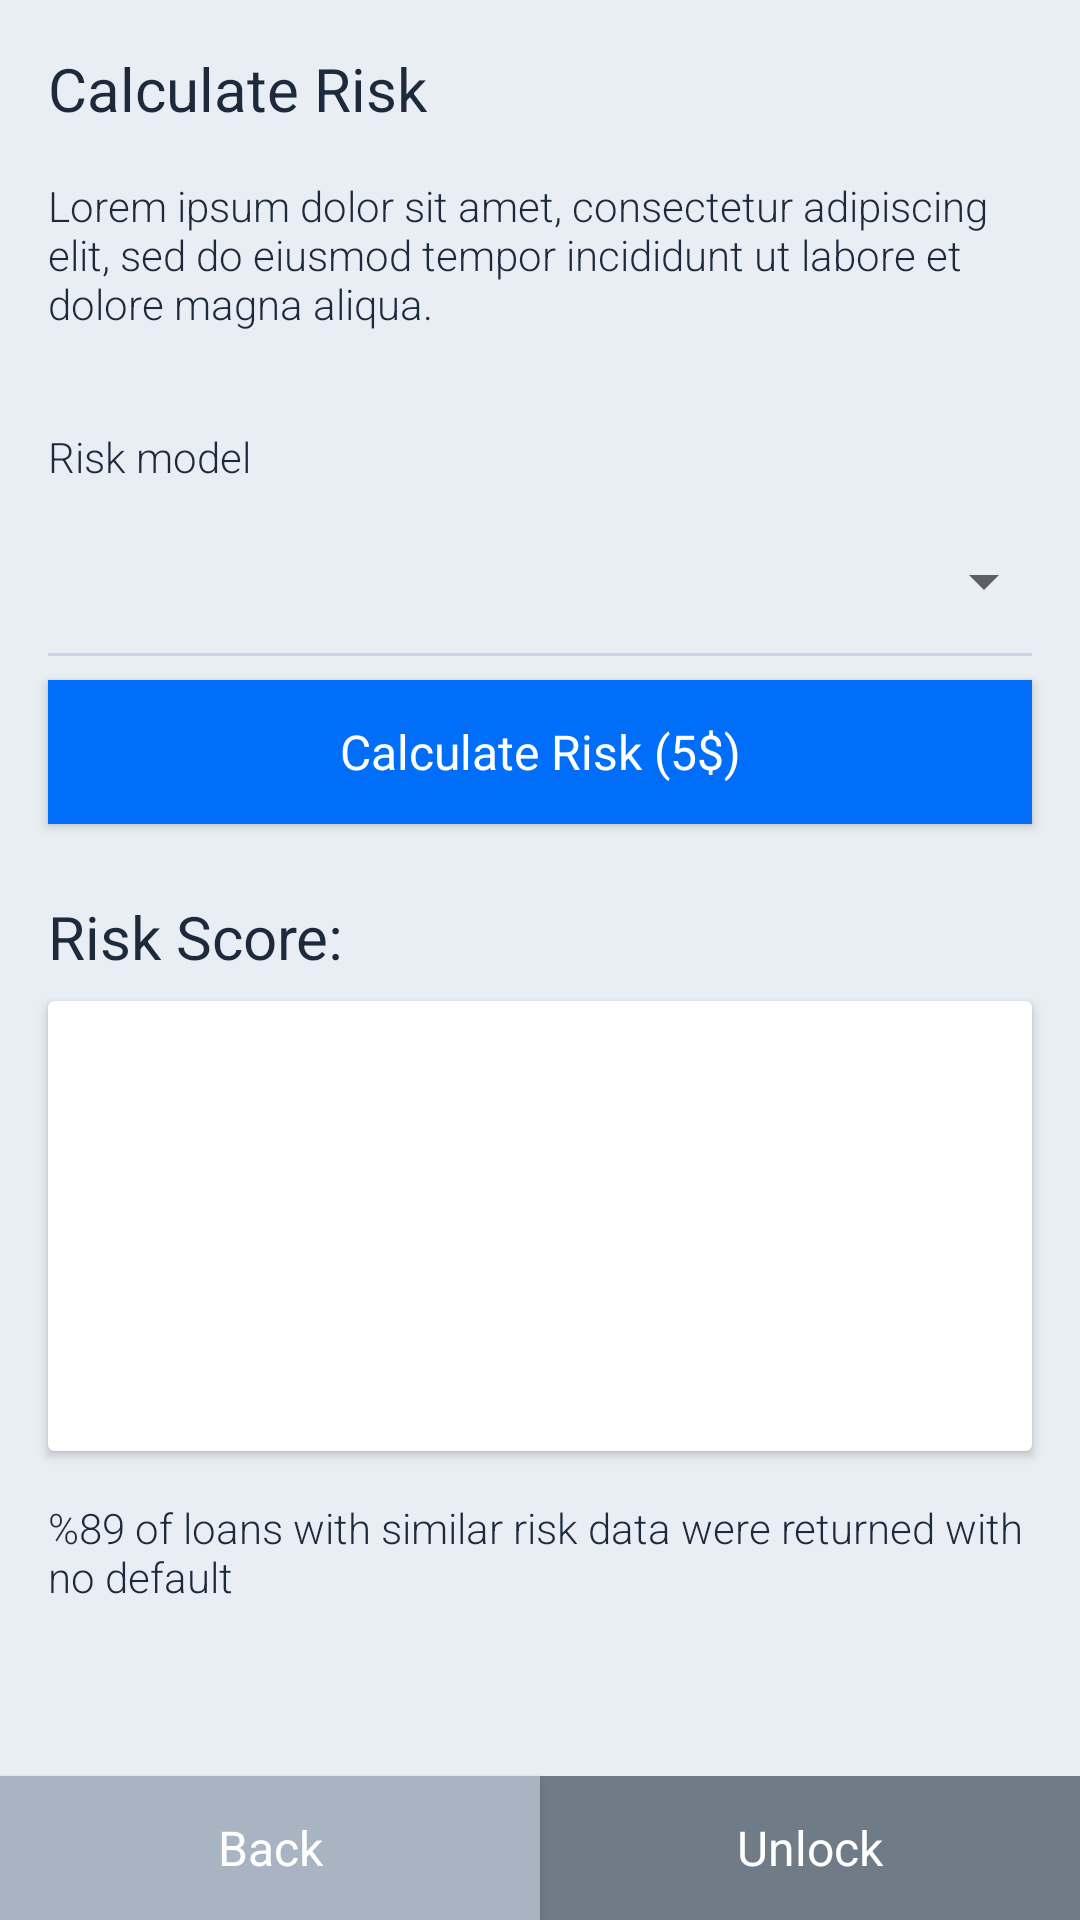

This screen was rendered from an Android layout file. Write that file and the resources it references.
<!-- AndroidManifest.xml: application theme AppTheme -->
<!-- res/layout/fragment_unlock_loan.xml -->
<?xml version="1.0" encoding="utf-8"?>
<android.support.constraint.ConstraintLayout xmlns:android="http://schemas.android.com/apk/res/android"
    xmlns:app="http://schemas.android.com/apk/res-auto"
    xmlns:tools="http://schemas.android.com/tools"
    android:layout_width="match_parent"
    android:layout_height="match_parent"
    android:background="@color/defaultBg">

    <TextView
        android:id="@+id/calculateRiskText"
        style="@style/LargeTitleText"
        android:layout_width="wrap_content"
        android:layout_height="wrap_content"
        android:layout_marginEnd="@dimen/margin_default"
        android:layout_marginStart="@dimen/margin_default"
        android:layout_marginTop="@dimen/margin_default"
        android:text="@string/calculate_risk"
        app:layout_constraintEnd_toEndOf="parent"
        app:layout_constraintHorizontal_bias="0.0"
        app:layout_constraintStart_toStartOf="parent"
        app:layout_constraintTop_toTopOf="parent" />

    <TextView
        android:id="@+id/descriptionText"
        style="@style/DescriptionText"
        android:layout_width="0dp"
        android:layout_height="wrap_content"
        android:layout_marginEnd="@dimen/margin_default"
        android:layout_marginStart="@dimen/margin_default"
        android:layout_marginTop="@dimen/margin_default"
        android:text="@string/risk_description_static"
        app:layout_constraintEnd_toEndOf="parent"
        app:layout_constraintHorizontal_bias="0.0"
        app:layout_constraintStart_toStartOf="parent"
        app:layout_constraintTop_toBottomOf="@+id/calculateRiskText" />

    <TextView
        android:id="@+id/riskModelTitleText"
        style="@style/DescriptionText"
        android:layout_width="wrap_content"
        android:layout_height="wrap_content"
        android:layout_marginEnd="@dimen/margin_default"
        android:layout_marginStart="@dimen/margin_default"
        android:layout_marginTop="32dp"
        android:text="@string/risk_model"
        app:layout_constraintEnd_toEndOf="parent"
        app:layout_constraintHorizontal_bias="0.0"
        app:layout_constraintStart_toStartOf="parent"
        app:layout_constraintTop_toBottomOf="@+id/descriptionText" />

    <Spinner
        android:id="@+id/riskSpinner"
        android:layout_width="0dp"
        android:layout_height="?android:attr/listPreferredItemHeightSmall"
        android:layout_marginEnd="@dimen/margin_small"
        android:layout_marginStart="@dimen/margin_default"
        android:layout_marginTop="@dimen/margin_small"
        app:layout_constraintEnd_toEndOf="parent"
        app:layout_constraintHorizontal_bias="0.0"
        app:layout_constraintStart_toStartOf="parent"
        app:layout_constraintTop_toBottomOf="@+id/riskModelTitleText" />

    <View
        android:id="@+id/view"
        android:layout_width="0dp"
        android:layout_height="1dp"
        android:layout_marginEnd="@dimen/margin_default"
        android:layout_marginStart="@dimen/margin_default"
        android:background="@color/separatorColor"
        app:layout_constraintEnd_toEndOf="parent"
        app:layout_constraintStart_toStartOf="parent"
        app:layout_constraintTop_toBottomOf="@+id/riskSpinner" />

    <Button
        android:id="@+id/calculateRiskButton"
        style="@style/BlueSolidButton"
        android:layout_width="0dp"
        android:layout_height="wrap_content"
        android:layout_marginEnd="@dimen/margin_default"
        android:layout_marginStart="@dimen/margin_default"
        android:layout_marginTop="@dimen/margin_small"
        android:text="@string/calculate_risk_button"
        app:layout_constraintEnd_toEndOf="parent"
        app:layout_constraintHorizontal_bias="0.0"
        app:layout_constraintStart_toStartOf="parent"
        app:layout_constraintTop_toBottomOf="@+id/view" />

    <TextView
        android:id="@+id/riskScoreTitleText"
        style="@style/LargeTitleText"
        android:layout_width="wrap_content"
        android:layout_height="wrap_content"
        android:layout_marginEnd="@dimen/margin_default"
        android:layout_marginStart="@dimen/margin_default"
        android:layout_marginTop="@dimen/margin_large"
        android:text="@string/risk_score_title"
        app:layout_constraintEnd_toEndOf="parent"
        app:layout_constraintHorizontal_bias="0.0"
        app:layout_constraintStart_toStartOf="parent"
        app:layout_constraintTop_toBottomOf="@+id/calculateRiskButton" />

    <android.support.v7.widget.CardView
        android:id="@+id/cardView"
        android:layout_width="0dp"
        android:layout_height="150dp"
        android:layout_marginEnd="@dimen/margin_default"
        android:layout_marginStart="@dimen/margin_default"
        android:layout_marginTop="@dimen/margin_small"
        app:layout_constraintEnd_toEndOf="parent"
        app:layout_constraintStart_toStartOf="parent"
        app:layout_constraintTop_toBottomOf="@+id/riskScoreTitleText">

        <TextView
            android:id="@+id/riskPercentageText"
            style="@style/PercentageText"
            android:layout_width="match_parent"
            android:layout_height="wrap_content"
            android:layout_marginEnd="8dp"
            android:layout_marginStart="8dp"
            android:text="@string/risk_percentage_static"
            android:visibility="invisible"
            app:layout_constraintEnd_toEndOf="@+id/cardView"
            app:layout_constraintStart_toStartOf="@+id/cardView"
            tools:layout_editor_absoluteY="403dp" />

        <android.support.v4.widget.ContentLoadingProgressBar
            android:id="@+id/calculateRiskProgress"
            style="?android:attr/progressBarStyle"
            android:layout_width="wrap_content"
            android:layout_height="match_parent"
            android:layout_gravity="center"
            android:visibility="invisible" />

    </android.support.v7.widget.CardView>

    <Button
        android:id="@+id/backButton"
        style="@style/GraySolidButton"
        android:layout_width="0dp"
        android:layout_height="wrap_content"
        android:text="@string/back"
        app:layout_constraintBottom_toBottomOf="parent"
        app:layout_constraintEnd_toStartOf="@+id/unlockButton"
        app:layout_constraintHorizontal_bias="0.5"
        app:layout_constraintStart_toStartOf="parent" />

    <Button
        android:id="@+id/unlockButton"
        style="@style/BlueSolidButton"
        android:layout_width="0dp"
        android:layout_height="wrap_content"
        android:enabled="false"
        android:text="@string/unlock"
        app:layout_constraintBottom_toBottomOf="parent"
        app:layout_constraintEnd_toEndOf="parent"
        app:layout_constraintHorizontal_bias="0.5"
        app:layout_constraintStart_toEndOf="@+id/backButton" />

    <TextView
        android:id="@+id/riskScoreDescriptionText"
        style="@style/DescriptionText"
        android:layout_width="0dp"
        android:layout_height="wrap_content"
        android:layout_marginEnd="@dimen/margin_default"
        android:layout_marginStart="@dimen/margin_default"
        android:layout_marginTop="@dimen/margin_default"
        android:text="@string/risk_score_description_static"
        app:layout_constraintBottom_toTopOf="@+id/backButton"
        app:layout_constraintEnd_toEndOf="parent"
        app:layout_constraintHorizontal_bias="0.0"
        app:layout_constraintStart_toStartOf="parent"
        app:layout_constraintTop_toBottomOf="@+id/cardView"
        app:layout_constraintVertical_bias="0.0" />

</android.support.constraint.ConstraintLayout>
<!-- resources referenced by this layout -->
<resources>
  <color name="defaultBg">#e9eef4</color>
  <color name="separatorColor">#C9D6E7</color>
  <dimen name="margin_default">16dp</dimen>
  <dimen name="margin_large">24dp</dimen>
  <dimen name="margin_small">8dp</dimen>
  <string name="back">Back</string>
  <string name="calculate_risk">Calculate Risk</string>
  <string name="calculate_risk_button">Calculate Risk (5$)</string>
  <string name="risk_description_static">Lorem ipsum dolor sit amet, consectetur adipiscing elit, sed do eiusmod tempor incididunt ut labore et dolore magna aliqua.</string>
  <string name="risk_model">Risk model</string>
  <string name="risk_percentage_static">89%</string>
  <string name="risk_score_description_static">%89 of loans with similar risk data were returned with no default</string>
  <string name="risk_score_title">Risk Score:</string>
  <string name="unlock">Unlock</string>
  <style name="BlueSolidButton" parent="ColoredButton">
          <item name="android:background">@drawable/selector_blue_button</item>
      </style>
  <style name="GraySolidButton" parent="ColoredButton">
          <item name="android:background">@color/grayControlColor</item>
      </style>
  <style name="LargeTitleText" parent="LargeTitleSpanText">
          <item name="android:layout_marginEnd">@dimen/margin_default</item>
          <item name="android:layout_marginStart">@dimen/margin_default</item>
          <item name="android:layout_marginLeft">@dimen/margin_default</item>
          <item name="android:layout_marginRight">@dimen/margin_default</item>
          <item name="android:layout_marginTop">@dimen/margin_large</item>
      </style>
  <style name="PercentageText">
          <item name="android:textAlignment">center</item>
          <item name="android:textColor">@color/darkGrayColor</item>
          <item name="android:textSize">48sp</item>
          <item name="android:layout_gravity">center</item>
      </style>
  <style name="AppTheme" parent="Theme.AppCompat.Light.DarkActionBar">
          <item name="colorPrimary">@color/colorPrimary</item>
          <item name="colorPrimaryDark">@color/colorPrimaryDark</item>
          <item name="colorAccent">@color/colorAccent</item>
          <item name="android:progressTint">@color/colorPrimaryDark</item>
      </style>
  <style name="ColoredButton">
          <item name="android:layout_height">54dp</item>
          <item name="android:textAlignment">center</item>
          <item name="android:textColor">@android:color/white</item>
          <item name="android:textSize">16sp</item>
          <item name="android:fontFamily">sans-serif</item>
          <item name="android:textAllCaps">false</item>
          <item name="android:foreground">?android:attr/selectableItemBackground</item>
      </style>
  <!-- drawable selector_blue_button (drawable) -->
  <?xml version="1.0" encoding="utf-8"?>
  <selector xmlns:android="http://schemas.android.com/apk/res/android">
      <item android:drawable="@color/darkGrayColor" android:state_enabled="false" />
      <item android:drawable="@color/colorPrimary" android:state_pressed="true" />
      <item android:drawable="@color/colorPrimary" />
  </selector>
  <dimen name="descriptionTextSize">14sp</dimen>
  <color name="descriptionTextColor">#1c2a3c</color>
  <color name="grayControlColor">#a8b4c1</color>
  <style name="LargeTitleSpanText">
          <item name="android:textColor">@color/titleTextColor</item>
          <item name="android:textSize">@dimen/titleTextSize</item>
      </style>
  <color name="darkGrayColor">#707b88</color>
  <color name="colorPrimary">#006ef9</color>
  <color name="colorPrimaryDark">#0D5BC4</color>
  <color name="colorAccent">#02a6fb</color>
  <color name="titleTextColor">#1c2a3c</color>
  <dimen name="titleTextSize">20sp</dimen>
</resources>
